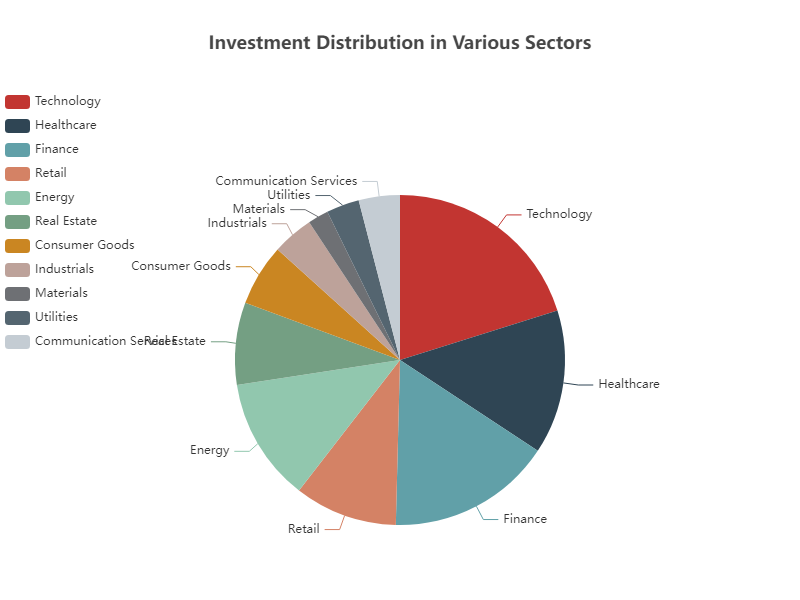

Values plotted in this chart, from the file beside it:
Sector, Investment
Technology, 50000
Healthcare, 35000
Finance, 40000
Retail, 25000
Energy, 30000
Real Estate, 20000
Consumer Goods, 15000
Industrials, 10000
Materials, 5000
Utilities, 8000
Communication Services, 10000
